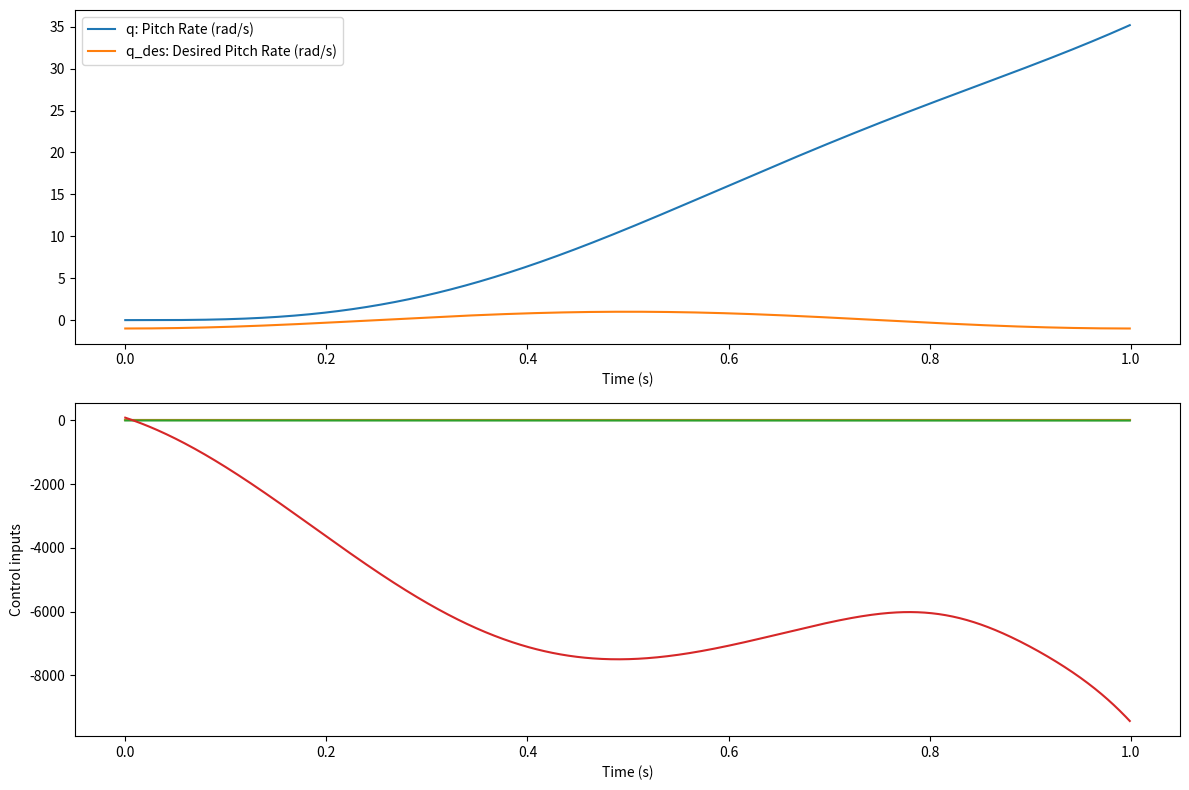

Python code for this plot:
import numpy as np
import matplotlib.pyplot as plt

# Constants from the paper
m = 150  # Mass (kg)
V = 1100  # Velocity (m/s) at Mach 3.7 at sea level (approx.)
I_y = 150  # Moment of inertia about the y-axis (kg m^2)
I_z = 150  # Moment of inertia about the z-axis (kg m^2)
C_alpha = -0.1  # Aerodynamic coefficient for alpha
C_beta = -0.1  # Aerodynamic coefficient for beta
C_m_alpha = -0.1  # Moment coefficient for alpha
C_m_delta_e = -0.1  # Moment coefficient for elevator deflection
C_m_beta = -0.1  # Moment coefficient for beta
C_m_delta_r = -0.1  # Moment coefficient for rudder deflection
L = 1.0  # Reference length (m)
lT = 1.1  # Location of the reaction jet (m)
q_bar = 500  # Dynamic pressure (Pa)
S = 0.5  # Reference area (m^2)
tau_a = 0.1  # Time constant for tail fin
tau_f = 0.1  # Time constant for reaction jet


def update_true_state(state, control_input, dt):
    # State variables of the missile
    # alpha: Angle of Attack
    # beta: Sideslip Angle
    # q: Pitch Rate
    # r: Yaw Rate
    # delta_e: Elevator Deflection Angle
    # delta_r: Rudder Deflection Angle
    # Ty: Lateral Force
    # Tz: Vertical Force
    # a_y: Lateral acceleration
    # a_z: Vertical acceleration
    alpha, beta, q, r, delta_e, delta_r, Ty, Tz, a_y, a_z = state

    # Control input variables
    # delta_ec: Commanded Elevator Deflection
    # delta_rc: Commanded Rudder Deflection
    # Tyc: Commanded Lateral Force
    # Tzc: Commanded Vertical Force
    delta_ec, delta_rc, Tyc, Tzc = control_input

    state = np.array(state).reshape(10, 1)
    control_input = np.array(control_input).reshape(4, 1)

    # Calculate aerodynamic forces and moments
    Y = q_bar * S * (C_beta * beta + C_m_delta_r * delta_r)  # Side force
    Z = q_bar * S * (C_alpha * alpha + C_m_delta_e * delta_e)  # Lift force
    Ma = q_bar * S * L * (C_m_alpha * alpha + C_m_delta_e * delta_e)  # Pitching moment
    Na = q_bar * S * L * (C_m_beta * beta + C_m_delta_r * delta_r)  # Yawing moment

    # Calculate state derivatives
    f = np.array(
        [
            q
            - r * np.sin(alpha) * np.tan(beta)
            + (Z + Tz) * np.cos(alpha) / (m * V * np.cos(beta)),  # Alpha derivative
            -r * np.cos(alpha)
            + (Y + Ty) * np.cos(beta)
            + (Z + Tz) * np.sin(alpha) * np.sin(beta) / (m * V),  # Beta derivative
            (Ma - Tz * lT) / I_y,  # Pitch rate derivative (q_dot)
            (Na + Ty * lT) / I_z,  # Yaw rate derivative (r_dot)
            -delta_e / tau_a,  # Elevator deflection rate
            -delta_r / tau_a,  # Rudder deflection rate
            -Ty / tau_f,  # Control force Ty rate
            -Tz / tau_f,  # Control force Tz rate
            (q_bar * S * C_beta / m)
            * (
                -r * np.cos(alpha)
                + (Y * np.cos(beta) + Z * np.sin(alpha) * np.sin(beta)) / (m * V)
            ),
            (q_bar * S * C_alpha / m)
            * (
                q
                - r * np.sin(alpha) * np.tan(beta)
                + Z * np.cos(alpha) / (m * V * np.cos(beta))
            ),
        ]
    ).reshape(-1, 1)

    # Control input matrix
    g = np.array(
        [
            [0, 0, 0, 0],
            [0, 0, 0, 0],
            [0, 0, 0, 0],
            [0, 0, 0, 0],
            [1 / tau_a, 0, 0, 0],
            [0, 1 / tau_a, 0, 0],
            [0, 0, 1 / tau_f, 0],
            [0, 0, 0, 1 / tau_f],
            [q_bar * S * C_m_delta_r / (m * tau_a), 0, 1 / (m * tau_f), 0],
            [0, q_bar * S * C_m_delta_e / (m * tau_a), 0, 1 / (m * tau_f)],
        ]
    ).reshape(10, 4)

    # Control input vector
    u = np.array([delta_ec, delta_rc, Tyc, Tzc]).reshape(-1, 1)

    # Compute next state using Euler method
    next_state = state + (f + g @ u) * dt

    return next_state


def plot_results(time_steps, state_history, trajectory_history,u_history):

    plt.figure(figsize=(12, 8))
    plt.subplot(2, 1, 1)
    # plt.plot(time_steps, state_history[:, 0], label="alpha: Angle of Attack (rad)")

    # plt.plot(time_steps, state_history[:, 1], label="beta: Sideslip Angle (rad)")

    plt.plot(time_steps, state_history[:, 2], label="q: Pitch Rate (rad/s)")
    plt.plot(
        time_steps,
        trajectory_history[:, 0, 1],
        label="q_des: Desired Pitch Rate (rad/s)",
    )

    # plt.plot(time_steps, state_history[:, 3], label="r: Yaw Rate (rad/s)")
    # plt.plot(
    #     time_steps,
    #     trajectory_history[:, 0],
    #     label="q_des: Desired Angle of Attack (rad)",
    # )
    # plt.plot(
    #     time_steps,
    #     trajectory_history[:, 1],
    #     label="r_des: Desired Sideslip Angle (rad)",
    # )
    plt.xlabel("Time (s)")
    # plt.ylabel("body axis angles (rad)")
    plt.legend()
    # plt.title("State history (body axis angles)")

    plt.subplot(2, 1, 2)
    plt.plot(time_steps, u_history[:, 0], label="delta_e: Elevator Deflection Angle (rad)")
    plt.plot(time_steps, u_history[:, 1], label="delta_r: Rudder Deflection Angle (rad)")
    plt.plot(time_steps, u_history[:, 2], label="Ty: Lateral Force (N)")
    plt.plot(time_steps, u_history[:, 3], label="Tz: Vertical Force (N)")
    plt.xlabel("Time (s)")
    plt.ylabel("Control inputs")
    
    # plt.plot(
    #     time_steps,
    #     state_history[:, 4],
    #     label="delta_e: Elevator Deflection Angle (rad)",
    # )
    # plt.plot(
    #     time_steps, state_history[:, 5], label="delta_r: Rudder Deflection Angle (rad)"
    # )
    # plt.plot(time_steps, state_history[:, 6], label="Ty: Lateral Force (N)")
    # plt.plot(time_steps, state_history[:, 7], label="Tz: Vertical Force (N)")
    # plt.xlabel("Time (s)")
    # plt.ylabel("Input states")
    # plt.legend()
    # plt.title("State history (control inputs)")

    plt.tight_layout()
    plt.show()


def simulate_missile(initial_state, u, dt, t_final):
    time_iter = int(t_final / dt)  # Number of iterations
    time_steps = np.arange(0, t_final, dt)  # Time steps for x-axis

    # Initialize list to record state history
    x_history = []
    x_d_history = []
    u_history = []

    # Set the initial state
    x = initial_state

    # Run simulation
    for i in range(time_iter):
        x = update_true_state(x, u, dt)
        x_d = get_x_d(i * dt, dt, time_iter * dt)
        u = smc_controller(x, x_d, u)

        x_history.append(x)
        x_d_history.append(x_d)
        u_history.append(u)

    # Convert state history to array for plotting
    x_history = np.array(x_history)
    x_d_history = np.array(x_d_history)
    u_history = np.array(u_history)

    return time_steps, x_history, x_d_history, u_history


def get_x_d(t, dt, t_f):
    """
    Generate the trajectory of parabolic missile

    Inputs:
    t: Time step
    dt: Time step size
    t_f: Final time

    Outputs:
    x_d: Desired state of the missile

    a_z_d: Desired vertical acceleration
    q_d: Desired pitch rate
    q_dot_d: Desired pitch rate derivative
    a_y_d: Desired lateral acceleration
    r_d: Desired yaw rate
    r_dot_d: Desired yaw rate derivative

    """
    # Define time-varying attack angle (alpha) and slip angle (beta) as functions of time
    a_z_d = 10 * np.sin(2 * np.pi * t / t_f)
    q_d = -np.cos(2 * np.pi * t / t_f)
    q_dot_d = 2 * np.pi / t_f * np.sin(2 * np.pi * t / t_f)
    a_y_d = 10 * np.sin(2 * np.pi * t / t_f)
    r_d = np.cos(2 * np.pi * t / t_f)
    r_dot_d = -2 * np.pi / t_f * np.sin(2 * np.pi * t / t_f)

    # Calculate the second derivative of the desired trajectory
    a_z_d_dot = 10 * 2 * np.pi / t_f * np.cos(2 * np.pi * t / t_f)
    q_d_dot = -2 * np.pi / t_f * np.sin(2 * np.pi * t / t_f)
    q_ddot_d = -2 * np.pi / t_f * np.cos(2 * np.pi * t / t_f)
    a_y_d_dot = 10 * 2 * np.pi / t_f * np.cos(2 * np.pi * t / t_f)
    r_d_dot = 2 * np.pi / t_f * np.sin(2 * np.pi * t / t_f)
    r_ddot_d = 2 * np.pi / t_f * np.cos(2 * np.pi * t / t_f)

    # Calculate the third derivative of the desired trajectory
    a_z_d_ddot = -10 * 2 * np.pi / t_f * np.sin(2 * np.pi * t / t_f)
    q_d_ddot = -2 * np.pi / t_f * np.cos(2 * np.pi * t / t_f)
    q_dddot_d = 2 * np.pi / t_f * np.sin(2 * np.pi * t / t_f)
    a_y_d_ddot = -10 * 2 * np.pi / t_f * np.sin(2 * np.pi * t / t_f)
    r_d_ddot = -2 * np.pi / t_f * np.cos(2 * np.pi * t / t_f)
    r_dddot_d = -2 * np.pi / t_f * np.sin(2 * np.pi * t / t_f)

    x_d = np.array(
        [
            [a_z_d, q_d, q_dot_d, a_y_d, r_d, r_dot_d],
            [a_z_d_dot, q_d_dot, q_ddot_d, a_y_d_dot, r_d_dot, r_ddot_d],
            [a_z_d_ddot, q_d_ddot, q_dddot_d, a_y_d_ddot, r_d_ddot, r_dddot_d],
        ]
    )

    return x_d


def smc_controller(x, x_d, u):
    """
    Sliding Mode Controller

    Inputs:

    state: Current state of the missile
    0 alpha: Angle of Attack
    1 beta: Sideslip Angle
    2 q: Pitch Rate
    3 r: Yaw Rate
    4 delta_e: Elevator Deflection Angle
    5 delta_r: Rudder Deflection Angle
    6 Ty: Lateral Force
    7 Tz: Vertical Force
    8 a_y: Lateral acceleration
    9 a_z: Vertical acceleration

    x_d: Desired state of the missile
    0 a_z_d: Desired vertical acceleration
    1 q_d: Desired pitch rate
    2 q_dot_d: Desired pitch rate derivative
    3 a_y_d: Desired lateral acceleration
    4 r_d: Desired yaw rate
    5 r_dot_d: Desired yaw rate derivative

    u: Control inputs
    0 delta_ec: Commanded Elevator Deflection
    1 delta_rc: Commanded Rudder Deflection
    2 Tyc: Commanded Lateral Force
    3 Tzc: Commanded Vertical Force

    Outputs:
    control_input: Control inputs for the missile

    """

    # error state of the missile

    e1 = x[9] - x_d[0][0]  # e1=a_z-a_z_d
    e2 = x[2] - x_d[0][1]  # e2=q-q_d
    e3 = x[3] - x_d[0][2]  # e3=q_dot-q_dot_d
    e4 = x[8] - x_d[0][3]  # e4=a_y-a_y_d
    e5 = x[4] - x_d[0][4]  # e5=r-r_d
    e6 = x[5] - x_d[0][5]  # e6=r_dot-r_dot_d

    c1 = -0.1
    c2 = -4.1
    c3 = -24.3
    c4 = -0.11
    c5 = -0.02
    c6 = 0.0073
    c7 = 5.99e-6

    c1_prime = c1
    c2_prime = c2
    c3_prime = -c3
    c4_prime = c4
    c5_prime = c5
    c6_prime = c6

    alpha, beta, q, r, delta_e, delta_r, T_y, T_z, a_y, a_z = x
    a_z_d, q_d, q_dot_d, a_y_d, r_d, r_dot_d = x_d[0]
    a_z_d_dot, q_d_dot, q_ddot_d, a_y_d_dot, r_d_dot, r_ddot_d = x_d[1]

    # Psi1 calculation
    term1_psi1 = (
        q
        - r * np.sin(alpha) * np.tan(beta)
        + (c4 * alpha + c5 * delta_e + c7 * T_z) * np.cos(alpha) / np.cos(beta)
    )
    Psi1 = c4 * V * term1_psi1 - c5 * V / tau_a * delta_e - c7 * V / tau_f * T_z - a_z_d

    # Psi2 calculation
    term1_psi2 = c1 * q + c2 * alpha + c3 * delta_e - c6 * T_z
    term2_psi2 = (
        q
        - r * np.sin(alpha) * np.tan(beta)
        + (c4 * alpha + c5 * delta_e + c7 * T_z) * np.cos(alpha) / np.cos(beta)
    )
    Psi2 = (
        c1 * term1_psi2
        + c2 * term2_psi2
        - c3 / tau_a * delta_e
        + c6 / tau_f * T_z
        - q_dot_d
    )

    # Psi3 calculation
    term1_psi3 = (
        -r * np.cos(alpha)
        + (c4 * beta + c5 * delta_r + c7 * T_y) * np.cos(beta)
        + (c4 * alpha + c5 * delta_e + c7 * T_z) * np.sin(alpha) * np.sin(beta)
    )
    Psi3 = c4 * V * term1_psi3 - c5 * V / tau_a * delta_r - c7 * V / tau_f * T_y - a_y_d

    # Psi4 calculation
    term1_psi4 = c1_prime * r + c2_prime * beta + c3_prime * delta_r + c6_prime * T_y
    term2_psi4 = (
        -r * np.cos(alpha)
        + (c4_prime * beta + c5_prime * delta_r + c7 * T_y) * np.cos(beta)
        + (c4 * alpha + c5 * delta_e + c7 * T_z) * np.sin(alpha) * np.sin(beta)
    )
    Psi4 = (
        c1_prime * term1_psi4
        + c2_prime * term2_psi4
        - c3_prime / tau_a * delta_r
        + c6_prime / tau_f * T_y
        - r_dot_d
    )

    f = np.array([Psi1, e3, Psi2, Psi3, e6, Psi4]).reshape(-1, 1)

    g = np.array(
        [
            [c5 * V / tau_a, c7 * V / tau_f, 0, 0],
            [0, 0, 0, 0],
            [c3 / tau_a, -c6 / tau_f, 0, 0],
            [0, 0, c5_prime * V / tau_a, c7 * V / tau_f],
            [0, 0, 0, 0],
            [0, 0, c3_prime / tau_a, c6_prime / tau_f],
        ]
    ).reshape(6, 4)

    # E=f+g@u

    lambda_ = 20
    eta = 0.1

    S_s = e3 + lambda_ * e2
    gu = -Psi2 - lambda_ * e3 + q_ddot_d - eta * np.sign(S_s)
    u1 = gu / (c3 / tau_a)
    u2 = gu / (-c6 / tau_f)
    u1 = u1.item()
    u2 = u2.item()
    u = np.array([[0], [0], [u1], [u2]]).reshape(4, 1)
    return u


# Example usage
init_state = [0.0, 0, 0, 0.0, 0.0, 0.0, 0.0, 0.0, 0, 0]  # Initial state
init_input = [0.0, -0.0, 0.0, 0.0]  # Control inputs (elevator, rudder, Ty, Tz)
init_input = np.array(init_input).reshape(4, 1)
dt = 0.001  # Time step (seconds)
t_final = 1  # Final time (seconds)
time_iter = int(t_final / dt)  # Number of iterations
time_steps = np.arange(0, t_final, dt)  # Time steps for x-axis

# Run simulation
time_steps, x_history, x_d_history,u_history = simulate_missile(
    init_state, init_input, dt, t_final
)

plot_results(time_steps, x_history, x_d_history,u_history)
